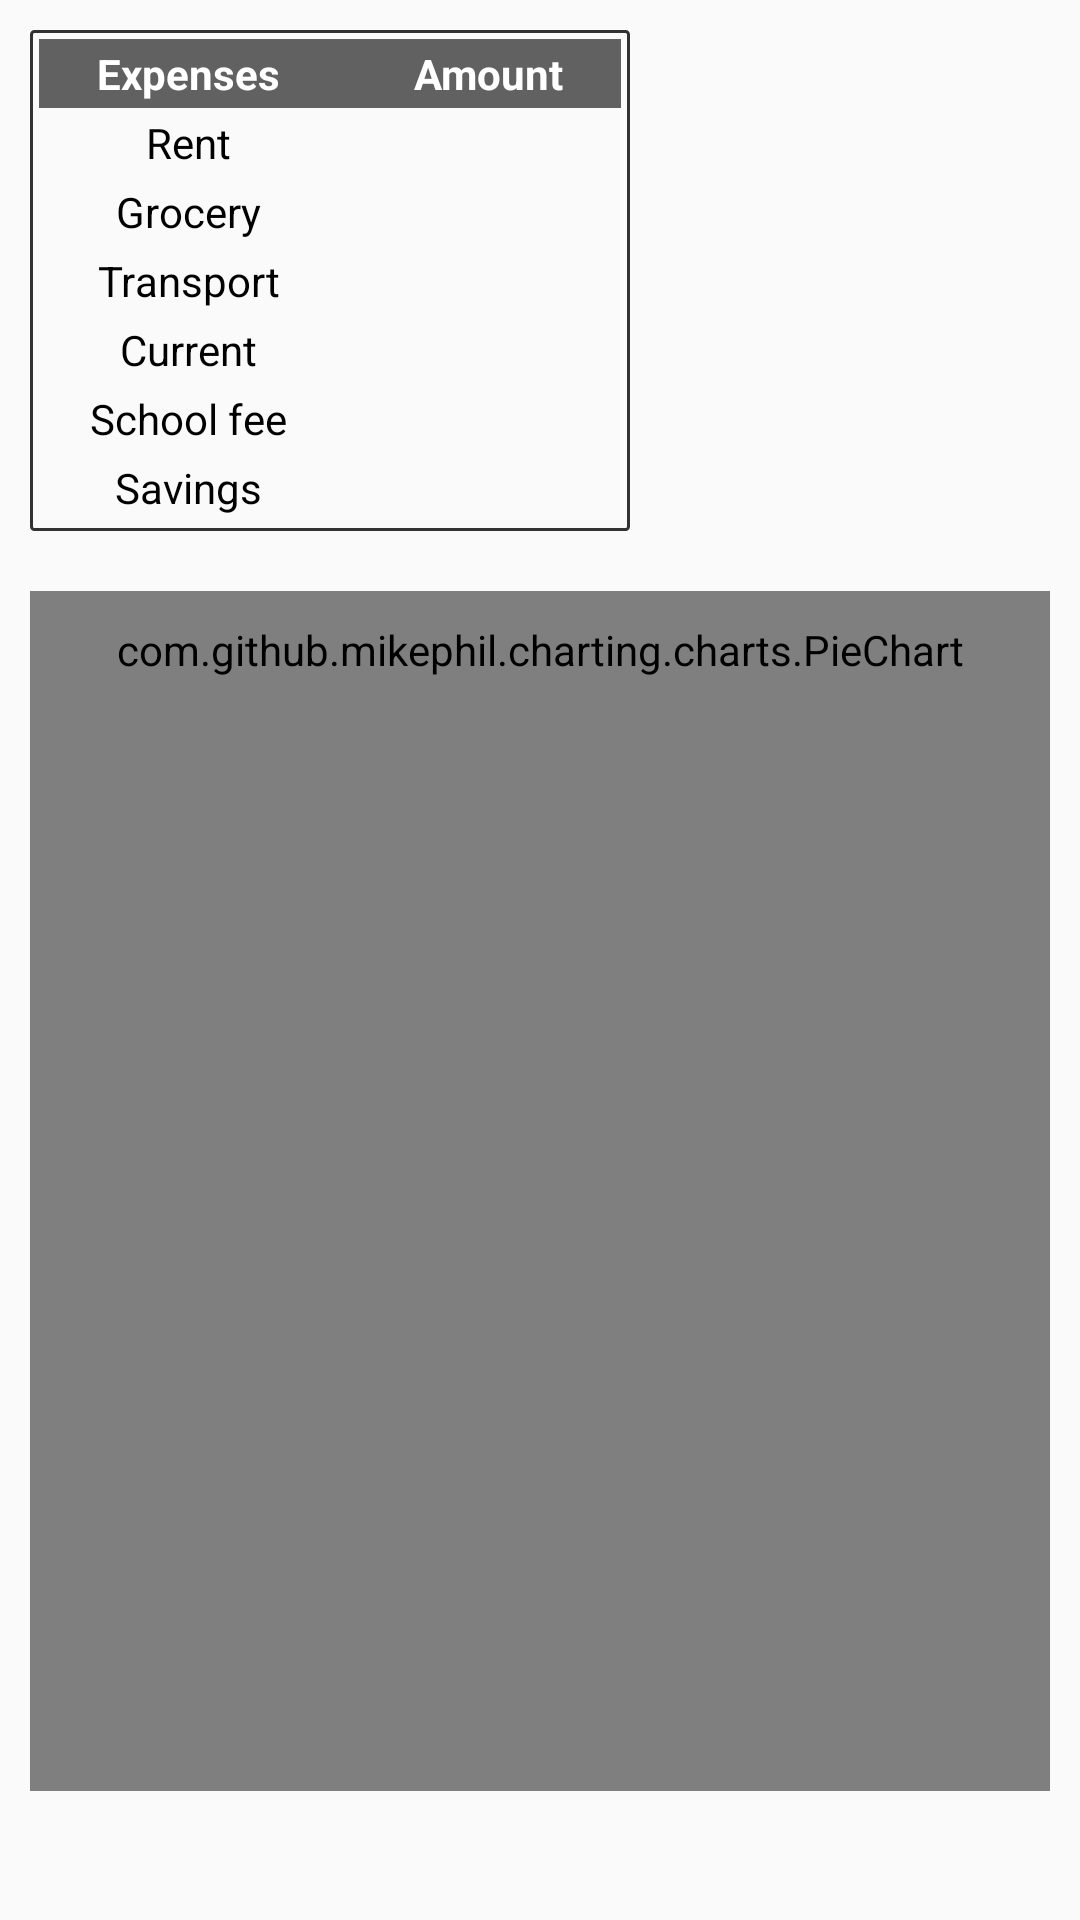

The Android layout XML behind this screen, and the referenced resources:
<!-- AndroidManifest.xml: application theme AppTheme -->
<!-- res/layout/activity_pie_chart.xml -->
<?xml version="1.0" encoding="utf-8"?>
<LinearLayout xmlns:android="http://schemas.android.com/apk/res/android"
    xmlns:tools="http://schemas.android.com/tools"
    android:layout_width="match_parent"
    android:layout_height="match_parent"
    android:orientation="vertical"
    tools:context=".PieChart_Activity">

    <TableLayout
        android:layout_width="200dp"
        android:layout_height="wrap_content"
        android:layout_gravity="start"
        android:layout_margin="10dp"
        android:background="@drawable/view_border_bg"
        android:padding="3dp">

        <TableRow
            android:layout_width="200dp"
            android:layout_height="wrap_content"
            android:background="@color/material_gray_700">

            <TextView
                style="@style/tv_style_table_head"
                android:layout_column="1"
                android:text="@string/expenses" />

            <TextView
                style="@style/tv_style_table_head"
                android:layout_column="2"
                android:text="@string/amount" />
        </TableRow>

        <TableRow
            android:layout_width="200dp"
            android:layout_height="wrap_content">

            <TextView
                style="@style/tv_style_table_normal"
                android:layout_column="1"
                android:text="@string/rent" />

            <TextView
                android:id="@+id/rent"
                style="@style/tv_style_table_normal"
                android:layout_column="2"
                tools:text="7000" />
        </TableRow>

        <TableRow
            android:layout_width="200dp"
            android:layout_height="wrap_content">

            <TextView
                style="@style/tv_style_table_normal"
                android:layout_column="1"
                android:text="@string/grocery" />

            <TextView
                android:id="@+id/grocery"
                style="@style/tv_style_table_normal"
                android:layout_column="2"
                tools:text="7000" />
        </TableRow>

        <TableRow
            android:layout_width="200dp"
            android:layout_height="wrap_content">

            <TextView
                style="@style/tv_style_table_normal"
                android:layout_column="1"
                android:text="@string/transport" />

            <TextView
                android:id="@+id/transport"
                style="@style/tv_style_table_normal"
                android:layout_column="2"
                tools:text="7000" />
        </TableRow>

        <TableRow
            android:layout_width="200dp"
            android:layout_height="wrap_content">

            <TextView
                style="@style/tv_style_table_normal"
                android:layout_column="1"
                android:text="@string/current" />

            <TextView
                android:id="@+id/current"
                style="@style/tv_style_table_normal"
                android:layout_column="2"
                tools:text="7000" />
        </TableRow>

        <TableRow
            android:layout_width="200dp"
            android:layout_height="wrap_content">

            <TextView
                style="@style/tv_style_table_normal"
                android:layout_column="1"
                android:text="@string/school_fee" />

            <TextView
                android:id="@+id/fee"
                style="@style/tv_style_table_normal"
                android:layout_column="2"
                tools:text="7000" />
        </TableRow>

        <TableRow
            android:layout_width="200dp"
            android:layout_height="wrap_content">

            <TextView
                style="@style/tv_style_table_normal"
                android:layout_column="1"
                android:text="@string/savings" />

            <TextView
                android:id="@+id/savings"
                style="@style/tv_style_table_normal"
                android:layout_column="2"
                tools:text="7000" />
        </TableRow>
    </TableLayout>

    <com.github.mikephil.charting.charts.PieChart
        android:id="@+id/piechart"
        android:layout_width="match_parent"
        android:layout_height="wrap_content"
        android:layout_gravity="center"
        android:layout_margin="10dp"
        android:minWidth="400dp"
        android:minHeight="400dp"
        android:padding="10dp" />



</LinearLayout>
<!-- resources referenced by this layout -->
<resources>
  <color name="material_gray_700">#616161</color>
  <!-- drawable view_border_bg (drawable) -->
  <shape xmlns:android="http://schemas.android.com/apk/res/android"
      android:shape="rectangle">
      <corners android:radius="1dp"
          />
      <stroke android:color="@android:color/secondary_text_light"
          android:width="1dp"
          />
  </shape>
  <string name="amount">Amount</string>
  <string name="current">Current</string>
  <string name="expenses">Expenses</string>
  <string name="grocery">Grocery</string>
  <string name="rent">Rent</string>
  <string name="savings">Savings</string>
  <string name="school_fee">School fee</string>
  <string name="transport">Transport</string>
  <style name="tv_style_table_head">
          <item name="android:layout_width">100dp</item>
          <item name="android:layout_height">wrap_content</item>
          <item name="android:textAppearance">@style/TextAppearance.AppCompat.Small</item>
          <item name="android:textColor">@android:color/white</item>
          <item name="android:fontFamily">sans-serif</item>
          <item name="android:padding">2dp</item>
          <item name="android:layout_gravity">center</item>
          <item name="android:textStyle">bold</item>
      </style>
  <style name="tv_style_table_normal">
          <item name="android:layout_width">100dp</item>
          <item name="android:layout_height">wrap_content</item>
          <item name="android:textAppearance">@style/TextAppearance.AppCompat.Small</item>
          <item name="android:textColor">@android:color/primary_text_light</item>
          <item name="android:fontFamily">sans-serif</item>
          <item name="android:padding">2dp</item>
          <item name="android:layout_gravity">center</item>
      </style>
  <style name="AppTheme" parent="Theme.AppCompat.Light.DarkActionBar">
          
          <item name="colorPrimary">@color/colorPrimary</item>
          <item name="colorPrimaryDark">@color/colorPrimaryDark</item>
          <item name="colorAccent">@color/colorAccent</item>
      </style>
  <color name="colorPrimary">#3F60B5</color>
  <color name="colorPrimaryDark">#2C43B8</color>
  <color name="colorAccent">#2196F3</color>
</resources>
